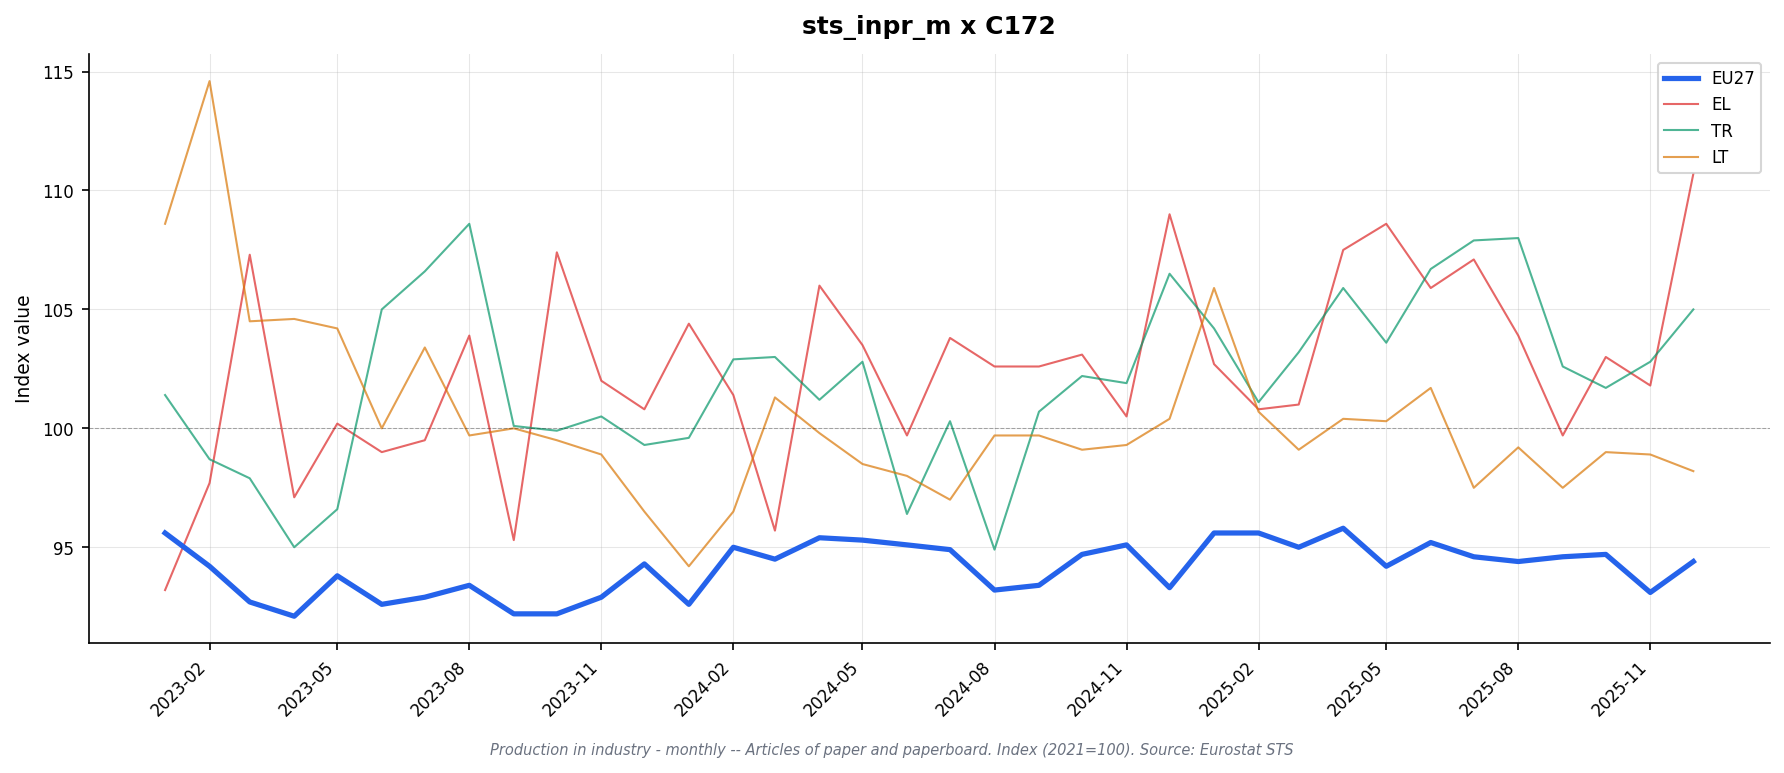

The file beside this chart, header and first rows:
freq, indic_bt, nace_r2, s_adj, unit, geo\TIME_PERIOD, 2023-01, 2023-02, 2023-03, 2023-04, 2023-05, 2023-06, 2023-07, 2023-08, 2023-09, 2023-10, 2023-11, 2023-12, 2024-01, 2024-02, 2024-03, 2024-04, 2024-05, 2024-06
M, PRD, C172, SCA, I21, DE, 89.4, 88.5, 85.4, 84.6, 85.7, 83.8, 85.2, 84.4, 83.0, 82.3, 83.6, 83.1, 83.7, 85.5, 84.2, 84.6, 83.1, 85.0
M, PRD, C172, SCA, I21, EA19, 94.7, 93.0, 91.8, 89.9, 91.5, 90.8, 90.6, 90.8, 89.3, 89.2, 89.8, 90.7, 90.1, 92.3, 92.0, 93.3, 92.9, 92.4
M, PRD, C172, SCA, I21, EA20, 95.5, 94.0, 92.9, 91.1, 92.8, 91.6, 91.8, 92.1, 90.9, 90.6, 91.3, 92.5, 91.3, 93.2, 92.9, 94.1, 94.7, 93.6
M, PRD, C172, SCA, I21, EA21, 95.5, 94.0, 92.9, 91.1, 92.8, 91.6, 91.8, 92.1, 90.9, 90.6, 91.3, 92.5, 91.3, 93.2, 92.9, 94.1, 94.7, 93.6
M, PRD, C172, SCA, I21, EL, 93.2, 97.7, 107.3, 97.1, 100.2, 99.0, 99.5, 103.9, 95.3, 107.4, 102.0, 100.8, 104.4, 101.4, 95.7, 106.0, 103.5, 99.7
M, PRD, C172, SCA, I21, ES, 95.9, 93.0, 95.7, 92.7, 93.4, 94.7, 94.0, 95.1, 94.4, 96.0, 96.2, 95.7, 95.2, 96.7, 96.8, 98.6, 98.3, 96.5
M, PRD, C172, SCA, I21, EU27_2020, 95.6, 94.2, 92.7, 92.1, 93.8, 92.6, 92.9, 93.4, 92.2, 92.2, 92.9, 94.3, 92.6, 95.0, 94.5, 95.4, 95.3, 95.1
M, PRD, C172, SCA, I21, FR, 95.8, 96.1, 95.0, 93.6, 95.8, 94.4, 95.6, 95.8, 94.1, 93.4, 91.6, 93.3, 91.7, 93.8, 94.0, 95.6, 99.6, 92.3
M, PRD, C172, SCA, I21, IE, , , , , , , , , , , , , , , , , , 
M, PRD, C172, SCA, I21, IT, 96.8, 94.5, 93.2, 90.5, 93.5, 92.3, 90.4, 91.8, 91.4, 91.1, 91.4, 94.3, 89.8, 91.7, 94.0, 94.7, 94.3, 96.4
M, PRD, C172, SCA, I21, LT, 108.6, 114.6, 104.5, 104.6, 104.2, 100.0, 103.4, 99.7, 100.0, 99.5, 98.9, 96.5, 94.2, 96.5, 101.3, 99.8, 98.5, 98.0
M, PRD, C172, SCA, I21, NL, , , , , , , , , , , , , , , , , , 
M, PRD, C172, SCA, I21, PL, , , , , , , , , , , , , , , , , , 
M, PRD, C172, SCA, I21, PT, , , , , , , , , , , , , , , , , , 
M, PRD, C172, SCA, I21, RO, , , , , , , , , , , , , , , , , , 
M, PRD, C172, SCA, I21, SE, 89.5, 88.1, 77.6, 101.5, 101.0, 98.5, 99.9, 101.1, 98.5, 100.9, 101.1, 100.8, 94.3, 107.3, 99.0, 90.8, 90.3, 93.5
M, PRD, C172, SCA, I21, TR, 101.4, 98.7, 97.9, 95.0, 96.6, 105.0, 106.6, 108.6, 100.1, 99.9, 100.5, 99.3, 99.6, 102.9, 103.0, 101.2, 102.8, 96.4
